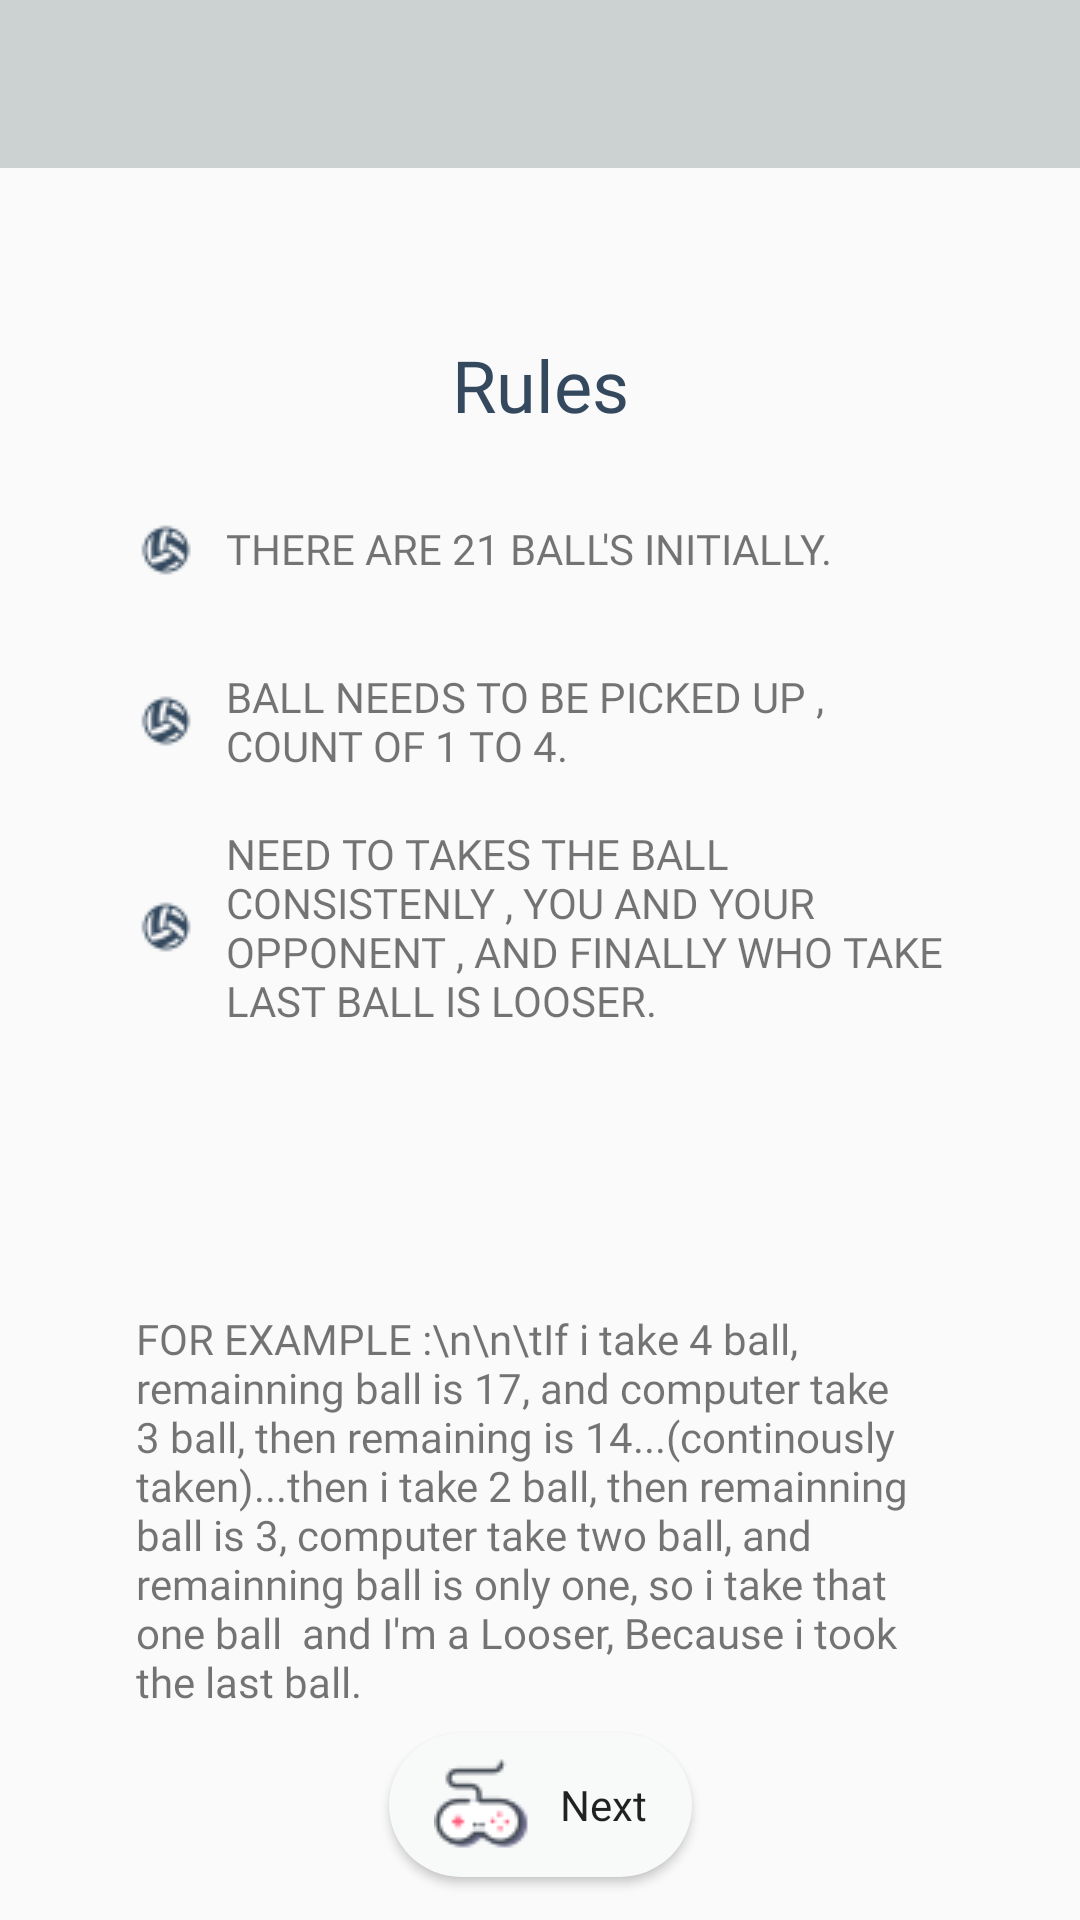

Here is an Android app screen rendered from its layout file. Give the layout XML and the strings, colors and styles it references.
<!-- AndroidManifest.xml: application theme AppTheme -->
<!-- res/layout/activity_main.xml -->
<?xml version="1.0" encoding="utf-8"?>
<androidx.constraintlayout.widget.ConstraintLayout xmlns:android="http://schemas.android.com/apk/res/android"
    xmlns:app="http://schemas.android.com/apk/res-auto"
    xmlns:tools="http://schemas.android.com/tools"
    android:layout_width="match_parent"
    android:layout_height="match_parent"
    tools:context=".MainActivity">

    <androidx.appcompat.widget.Toolbar
        android:id="@+id/toolbar"
        android:layout_width="match_parent"
        android:layout_height="?attr/actionBarSize"
        android:background="#CCD1D1"
        android:theme="@style/ToolbarTheme"
        app:layout_constraintBottom_toBottomOf="parent"
        app:layout_constraintEnd_toEndOf="parent"
        app:layout_constraintHorizontal_bias="0.0"
        app:layout_constraintStart_toStartOf="parent"
        app:layout_constraintTop_toTopOf="parent"
        app:layout_constraintVertical_bias="0.0" />

    <androidx.constraintlayout.widget.Guideline
        android:id="@+id/guideline"
        android:layout_width="wrap_content"
        android:layout_height="wrap_content"
        android:orientation="horizontal"
        app:layout_constraintGuide_begin="20dp"
        app:layout_constraintGuide_percent="0"/>
    <androidx.constraintlayout.widget.Guideline
        android:id="@+id/guideline1"
        android:layout_width="wrap_content"
        android:layout_height="wrap_content"
        android:orientation="horizontal"
        app:layout_constraintGuide_begin="20dp"
        app:layout_constraintGuide_percent="0.07"/>
    <androidx.constraintlayout.widget.Guideline
        android:id="@+id/guideline2"
        android:layout_width="wrap_content"
        android:layout_height="wrap_content"
        android:orientation="horizontal"
        app:layout_constraintGuide_begin="20dp"
        app:layout_constraintGuide_percent="0.15"/>
    <androidx.constraintlayout.widget.Guideline
        android:id="@+id/guideline3"
        android:layout_width="wrap_content"
        android:layout_height="wrap_content"
        android:orientation="horizontal"
        app:layout_constraintGuide_begin="20dp"
        app:layout_constraintGuide_percent="0.25"/>

    <androidx.constraintlayout.widget.Guideline
        android:id="@+id/guideline4"
        android:layout_width="wrap_content"
        android:layout_height="wrap_content"
        android:orientation="horizontal"
        app:layout_constraintGuide_begin="20dp"
        app:layout_constraintGuide_percent="0.9"/>
    <androidx.constraintlayout.widget.Guideline
        android:id="@+id/guideline5"
        android:layout_width="wrap_content"
        android:layout_height="wrap_content"
        android:orientation="horizontal"
        app:layout_constraintGuide_begin="20dp"
        app:layout_constraintGuide_percent="0.98"/>
    <androidx.constraintlayout.widget.Guideline
        android:id="@+id/guideline6"
        android:layout_width="wrap_content"
        android:layout_height="wrap_content"
        android:orientation="vertical"
        app:layout_constraintGuide_begin="20dp"
        app:layout_constraintGuide_percent="0"/>
    <androidx.constraintlayout.widget.Guideline
        android:id="@+id/guideline7"
        android:layout_width="wrap_content"
        android:layout_height="wrap_content"
        android:orientation="vertical"
        app:layout_constraintGuide_begin="20dp"
        app:layout_constraintGuide_percent="0.1"/>
    <androidx.constraintlayout.widget.Guideline
        android:id="@+id/guideline8"
        android:layout_width="wrap_content"
        android:layout_height="wrap_content"
        android:orientation="vertical"
        app:layout_constraintGuide_begin="20dp"
        app:layout_constraintGuide_percent="0.9"/>
    <androidx.constraintlayout.widget.Guideline
        android:id="@+id/guideline9"
        android:layout_width="wrap_content"
        android:layout_height="wrap_content"
        android:orientation="vertical"
        app:layout_constraintGuide_begin="20dp"
        app:layout_constraintGuide_percent="1"/>

    <androidx.constraintlayout.widget.Guideline
        android:id="@+id/guideline10"
        android:layout_width="wrap_content"
        android:layout_height="wrap_content"
        android:orientation="horizontal"
        app:layout_constraintGuide_begin="20dp"
        app:layout_constraintGuide_percent="1"/>

    <TextView
        android:id="@+id/textView"
        android:layout_width="wrap_content"
        android:layout_height="wrap_content"
        android:fontFamily="@font/audiowide"
        android:text="Rules"
        android:textColor="#34495E"
        android:textSize="24sp"
        app:layout_constraintBottom_toTopOf="@+id/guideline3"
        app:layout_constraintEnd_toStartOf="@+id/guideline8"
        app:layout_constraintStart_toStartOf="@+id/guideline7"
        app:layout_constraintTop_toTopOf="@+id/guideline2" />

    <TextView
        android:id="@+id/textView2"
        android:layout_width="300dp"
        android:layout_height="wrap_content"
        android:drawableLeft="@drawable/ball"
        android:drawablePadding="10dp"
        android:fontFamily="@font/audiowide"
        android:gravity="left"
        android:paddingStart="15dp"
        android:paddingLeft="5dp"
        android:paddingEnd="15dp"
        android:text="THERE ARE 21 BALL'S INITIALLY."
        android:textSize="14sp"
        app:layout_constraintBottom_toTopOf="@+id/guideline4"
        app:layout_constraintEnd_toStartOf="@+id/guideline8"
        app:layout_constraintHorizontal_bias="0.482"
        app:layout_constraintStart_toStartOf="@+id/guideline7"
        app:layout_constraintTop_toTopOf="@+id/guideline3"
        app:layout_constraintVertical_bias="0.034" />

    <TextView
        android:id="@+id/textView3"
        android:layout_width="300dp"
        android:layout_height="wrap_content"
        android:drawableLeft="@drawable/ball"
        android:drawablePadding="10dp"
        android:fontFamily="@font/audiowide"
        android:gravity="left"
        android:paddingStart="15dp"
        android:paddingLeft="5dp"
        android:paddingEnd="15dp"
        android:text="NEED TO TAKES THE BALL CONSISTENLY , YOU AND YOUR OPPONENT , AND FINALLY WHO TAKE LAST BALL IS LOOSER."
        android:textSize="14sp"
        app:layout_constraintBottom_toTopOf="@+id/guideline4"
        app:layout_constraintEnd_toStartOf="@+id/guideline8"
        app:layout_constraintHorizontal_bias="0.482"
        app:layout_constraintStart_toStartOf="@+id/guideline7"
        app:layout_constraintTop_toTopOf="@+id/guideline3"
        app:layout_constraintVertical_bias="0.33" />

    <TextView
        android:id="@+id/textView4"
        android:layout_width="300dp"
        android:layout_height="wrap_content"
        android:drawableLeft="@drawable/ball"
        android:drawablePadding="10dp"
        android:fontFamily="@font/audiowide"
        android:gravity="left"
        android:paddingStart="15dp"
        android:paddingLeft="5dp"
        android:paddingEnd="15dp"
        android:text="BALL NEEDS TO BE PICKED UP , COUNT OF 1 TO 4."
        android:textSize="14sp"
        app:layout_constraintBottom_toTopOf="@+id/guideline4"
        app:layout_constraintEnd_toStartOf="@+id/guideline8"
        app:layout_constraintHorizontal_bias="0.482"
        app:layout_constraintStart_toStartOf="@+id/guideline7"
        app:layout_constraintTop_toTopOf="@+id/guideline3"
        app:layout_constraintVertical_bias="0.165" />

    <TextView
        android:id="@+id/textView5"
        android:layout_width="300dp"
        android:layout_height="wrap_content"

        android:drawablePadding="10dp"
        android:fontFamily="@font/audiowide"
        android:gravity="left"
        android:paddingStart="15dp"
        android:paddingLeft="5dp"
        android:paddingEnd="15dp"
        android:text="FOR EXAMPLE :\n\n\tIf i take 4 ball, remainning ball is 17, and computer take 3 ball, then remaining is 14...(continously taken)...then i take 2 ball, then remainning ball is 3, computer take two ball, and remainning ball is only one, so i take that one ball  and I'm a Looser, Because i took the last ball."
        android:textSize="14sp"
        app:layout_constraintBottom_toTopOf="@+id/guideline4"
        app:layout_constraintEnd_toStartOf="@+id/guideline8"
        app:layout_constraintHorizontal_bias="0.482"
        app:layout_constraintStart_toStartOf="@+id/guideline7"
        app:layout_constraintTop_toTopOf="@+id/guideline3"
        app:layout_constraintVertical_bias="0.979" />

    <Button
        android:id="@+id/button"
        android:layout_width="wrap_content"
        android:layout_height="wrap_content"
        android:background="@drawable/custom_button"
        android:drawableLeft="@drawable/game"
        android:drawablePadding="10dp"
        android:fontFamily="@font/audiowide"
        android:paddingStart="15dp"
        android:paddingLeft="5dp"
        android:paddingEnd="15dp"
        android:text="Next"
        android:textAllCaps="false"
        app:layout_constraintBottom_toTopOf="@+id/guideline5"
        app:layout_constraintEnd_toStartOf="@+id/guideline8"
        app:layout_constraintStart_toStartOf="@+id/guideline7"
        app:layout_constraintTop_toTopOf="@+id/guideline4" />
</androidx.constraintlayout.widget.ConstraintLayout>
<!-- resources referenced by this layout -->
<resources>
  <!-- drawable ball: png bitmap (drawable, 770 bytes) -->
  <!-- drawable custom_button (drawable) -->
  <?xml version="1.0" encoding="utf-8"?>
  <ripple
      xmlns:android="http://schemas.android.com/apk/res/android"
      android:color="#34495E">
      <item>
          <shape xmlns:android="http://schemas.android.com/apk/res/android">
              <solid android:color="#F8F9F9" />
              <corners android:radius="100dp"/>
  
          </shape>
      </item>
  </ripple>
  <!-- drawable game: png bitmap (drawable, 1502 bytes) -->
  <style name="ToolbarTheme" parent="ThemeOverlay.AppCompat.Light">
          <item name="android:fontFamily">@font/acme</item>
          <item name="android:textColorSecondary">#34495E</item>
      </style>
  <style name="AppTheme" parent="Theme.AppCompat.Light.NoActionBar">
          
          <item name="colorPrimary">#CCD1D1</item>
          <item name="colorPrimaryDark">#CCD1D1</item>
          <item name="colorAccent">#1F9AF1</item>
      </style>
</resources>
